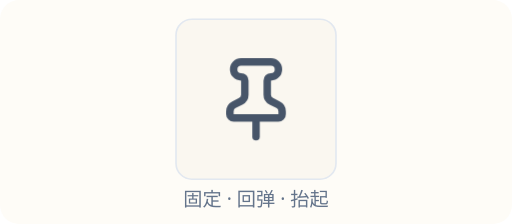
t = 0.00 s
t = 0.40 s: frame unchanged from t = 0.00 s, image omitted
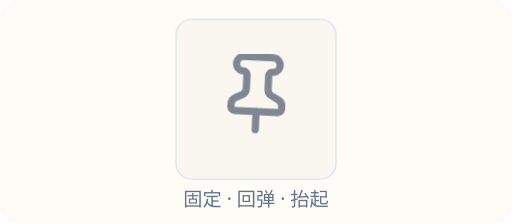
t = 0.73 s
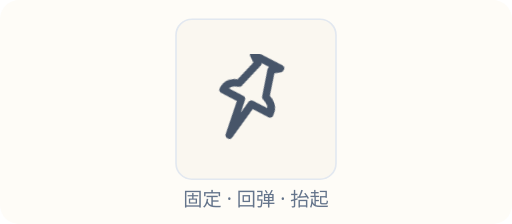
t = 1.11 s
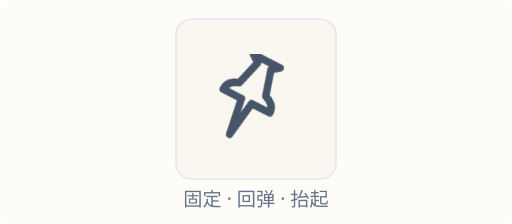
t = 1.47 s
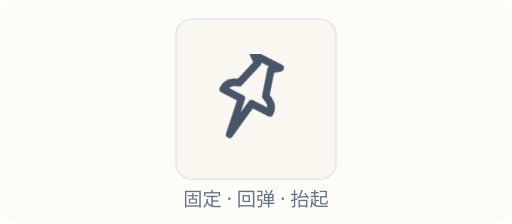
t = 1.87 s

The animated SVG that drew these frames (rendered in a browser with its animation timeline set to each time). Animation: 2 CSS @keyframes rules; one cycle of 2.20 s, repeats indefinitely.

<svg width="320" height="140" viewBox="0 0 320 140" fill="none" xmlns="http://www.w3.org/2000/svg">
  <style>
    .canvas { fill: #fefcf7; }
    .panel { fill: #faf7f0; stroke: #e2e8f0; }
    .caption { fill: #64748b; font: 12px system-ui, sans-serif; text-anchor: middle; }
    .pin { transform-box: fill-box; transform-origin: 50% 78%; }
    .pin path { stroke: #475569; stroke-width: 2; stroke-linejoin: round; stroke-linecap: round; }
    .pin-closed { animation: pinClosed 2.2s cubic-bezier(.41,.64,.32,1.2) infinite; }
    .pin-open { animation: pinOpen 2.2s cubic-bezier(.41,.64,.32,1.2) infinite; }
    @keyframes pinClosed {
      0%, 18% { opacity: 1; transform: translateY(0) rotate(0deg) scale(1); }
      30% { opacity: 1; transform: translateY(1px) rotate(-3deg) scale(1.02); }
      48%, 100% { opacity: 0; transform: translateY(-8px) rotate(16deg) scale(.86); }
    }
    @keyframes pinOpen {
      0%, 34% { opacity: 0; transform: translateY(-7px) rotate(-24deg) scale(.86); }
      58% { opacity: 1; transform: translateY(-2px) rotate(-18deg) scale(1); }
      70%, 100% { opacity: 1; transform: translateY(-2px) rotate(-18deg) scale(1); }
    }
    @media (prefers-reduced-motion: reduce) {
      .pin-closed { opacity: 0; transform: translateY(1px) rotate(-3deg) scale(1.02); animation: none; }
      .pin-open { opacity: 1; transform: translateY(-2px) rotate(-18deg) scale(1); animation: none; }
    }
  </style>
  <rect class="canvas" width="320" height="140" rx="12" />
  <rect class="panel" x="110" y="12" width="100" height="100" rx="10" />
  <svg x="132" y="34" width="56" height="56" viewBox="0 0 24 24" aria-label="窗口取消置顶图钉动画">
    <g class="pin pin-closed">
      <!-- Closed pin: Lucide v1.20.0, ISC. -->
  <path d="M12 17v5"/>
  <path d="M9 10.76a2 2 0 0 1-1.11 1.79l-1.78.9A2 2 0 0 0 5 15.24V16a1 1 0 0 0 1 1h12a1 1 0 0 0 1-1v-.76a2 2 0 0 0-1.11-1.79l-1.78-.9A2 2 0 0 1 15 10.76V7a1 1 0 0 1 1-1 2 2 0 0 0 0-4H8a2 2 0 0 0 0 4 1 1 0 0 1 1 1z"/>
    </g>
    <g class="pin pin-open">
      <path d="M5.34815 8.75209C6.66735 7.43284 8.23505 7.46934 9.93905 8.40379L16.31 4.87253L15.9495 2.3934L21.6063 8.05024L19.1328 7.69534L15.5959 14.0607C16.4876 15.8794 16.5669 17.3323 15.2477 18.6516C15.2477 18.6516 13.1175 16.5214 11.3586 14.7625L3.22153 20.7782L9.2191 12.623C7.4601 10.864 5.34815 8.75209 5.34815 8.75209Z" />
    </g>
  </svg>
  <text class="caption" x="160" y="129">固定 · 回弹 · 抬起</text>
</svg>
